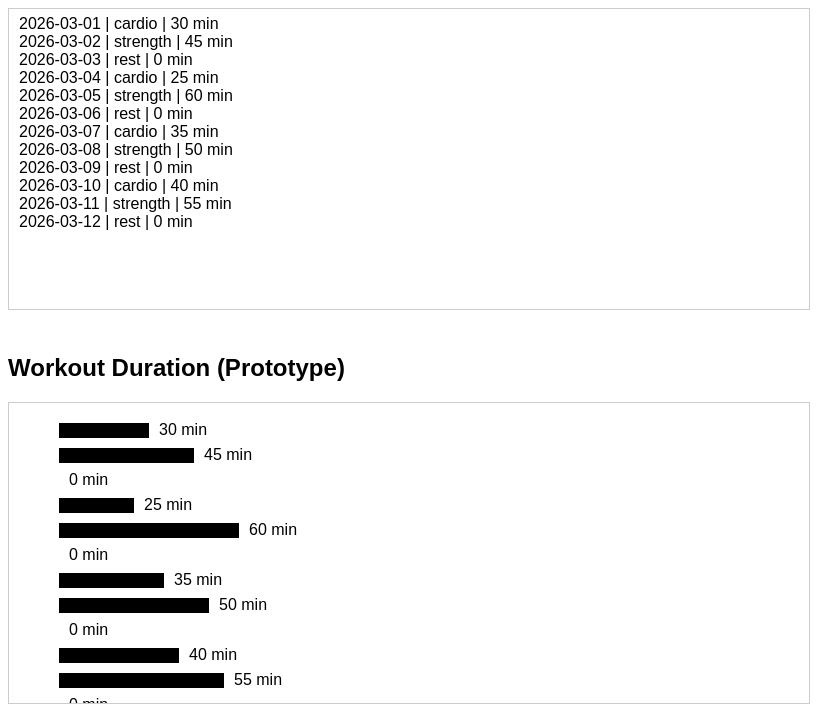
D3 v7 page, settled after 480 driven frames (8 s of simulated time); the page loaded 1 data file(s).


// ── app.js
d3.csv("data/workouts.csv").then(function(data) {

    console.log("RAW DATA:", data);

    data.forEach(d => {
        d.duration = +d.duration;
    });

    d3.select("#status")
        .html(`<b>Data Loaded Successfully</b><br>Total rows: ${data.length}`);

    const svg1 = d3.select("#chart1");
    const svg2 = d3.select("#chart2");

    
    svg1.selectAll("text")
        .data(data)
        .enter()
        .append("text")
        .attr("x", 10)
        .attr("y", (d, i) => 20 + i * 18)
        .text(d => `${d.date} | ${d.type} | ${d.duration} min`);

    
    svg2.selectAll("rect")
        .data(data)
        .enter()
        .append("rect")
        .attr("x", 50)
        .attr("y", (d, i) => 20 + i * 25)
        .attr("width", d => d.duration * 3)
        .attr("height", 15);

    svg2.selectAll("text")
        .data(data)
        .enter()
        .append("text")
        .attr("x", d => d.duration * 3 + 60)
        .attr("y", (d, i) => 32 + i * 25)
        .text(d => `${d.duration} min`);

});

### data: data/workouts.csv
date, type, duration, intensity
2026-03-01, cardio, 30, medium
2026-03-02, strength, 45, high
2026-03-03, rest, 0, none
2026-03-04, cardio, 25, low
2026-03-05, strength, 60, high
2026-03-06, rest, 0, none
2026-03-07, cardio, 35, medium
2026-03-08, strength, 50, high
2026-03-09, rest, 0, none
2026-03-10, cardio, 40, medium
2026-03-11, strength, 55, high
2026-03-12, rest, 0, none